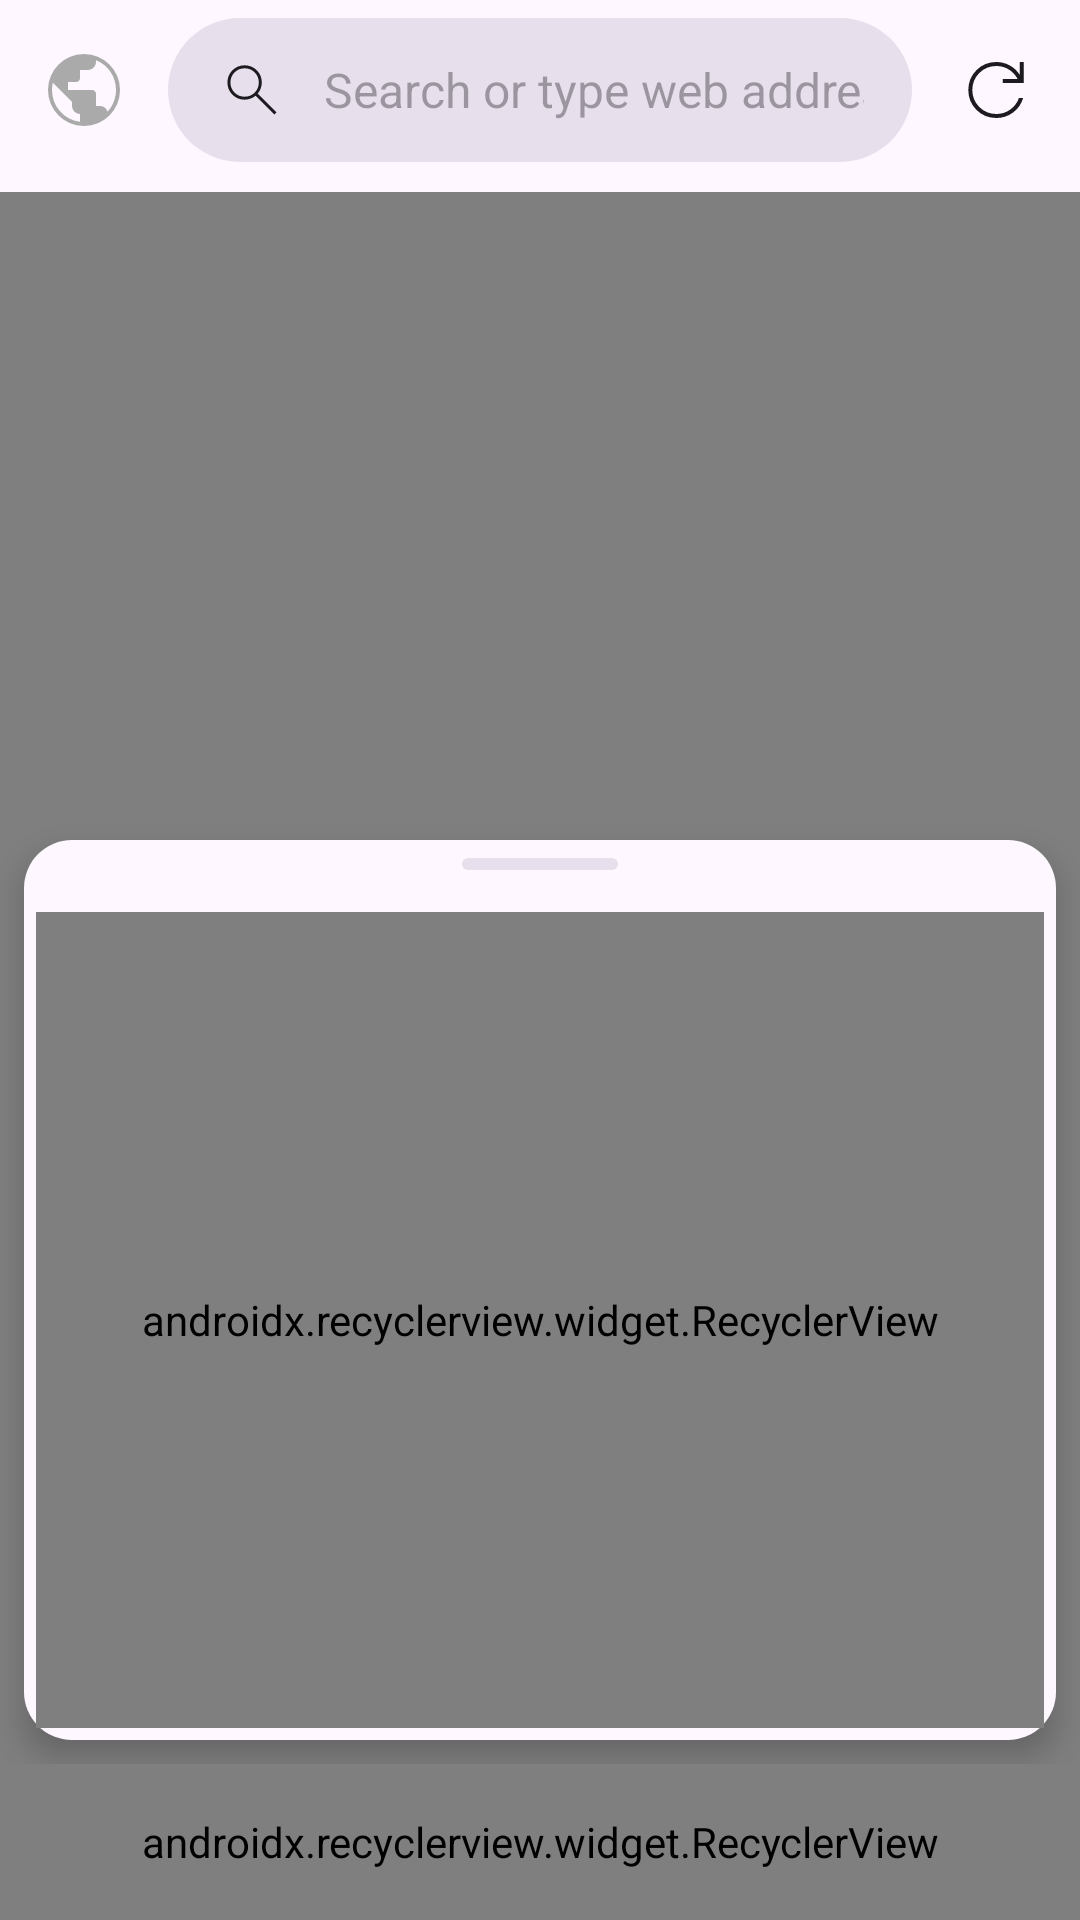

Reconstruct the res/layout file that produces this screen, plus the resources it refers to.
<!-- AndroidManifest.xml: application theme Theme.App -->
<!-- res/layout/main.xml -->
<?xml version="1.0" encoding="utf-8"?>
<androidx.constraintlayout.widget.ConstraintLayout xmlns:android="http://schemas.android.com/apk/res/android"
    xmlns:app="http://schemas.android.com/apk/res-auto"
    android:id="@+id/mainBackground"
    android:layout_width="match_parent"
    android:layout_height="match_parent">

    <com.google.android.material.appbar.AppBarLayout
        android:id="@+id/appbar"
        android:layout_width="0dp"
        android:layout_height="@dimen/actionbar_view_height"
        android:elevation="12dp"
        app:layout_constraintBottom_toTopOf="@id/webviewContainer"
        app:layout_constraintEnd_toEndOf="parent"
        app:layout_constraintStart_toStartOf="parent"
        app:layout_constraintTop_toTopOf="parent">

        <com.google.android.material.appbar.MaterialToolbar
            android:layout_width="match_parent"
            android:layout_height="@dimen/actionbar_content_height"
            android:paddingTop="4dp"
            android:paddingBottom="4dp"
            app:contentInsetEnd="0dp"
            app:contentInsetStart="0dp"
            app:title="@null">

            <androidx.constraintlayout.widget.ConstraintLayout
                android:layout_width="match_parent"
                android:layout_height="wrap_content"
                android:paddingStart="4dp"
                android:paddingEnd="4dp">

                <androidx.appcompat.widget.AppCompatImageView
                    android:id="@+id/favicon"
                    android:layout_width="@dimen/actionbar_widget_height"
                    android:layout_height="@dimen/actionbar_widget_height"
                    android:contentDescription="@string/favicon_desp"
                    android:padding="8dp"
                    app:layout_constraintBottom_toBottomOf="parent"
                    app:layout_constraintStart_toStartOf="parent"
                    app:layout_constraintTop_toTopOf="parent"
                    app:srcCompat="@drawable/default_favicon" />

                <com.google.android.material.progressindicator.CircularProgressIndicator
                    android:id="@+id/faviconProgressBar"
                    android:layout_width="@dimen/actionbar_widget_height"
                    android:layout_height="@dimen/actionbar_widget_height"
                    android:contentDescription="@string/favicon_desp"
                    android:indeterminate="true"
                    android:padding="8dp"
                    android:visibility="gone"
                    app:indicatorSize="24dp"
                    app:layout_constraintBottom_toBottomOf="parent"
                    app:layout_constraintStart_toStartOf="parent"
                    app:layout_constraintTop_toTopOf="parent" />

                <androidx.constraintlayout.widget.Barrier
                    android:id="@+id/barrier"
                    android:layout_width="wrap_content"
                    android:layout_height="wrap_content"
                    app:barrierDirection="right"
                    app:constraint_referenced_ids="favicon,faviconProgressBar" />

                <androidx.appcompat.widget.AppCompatImageView
                    android:id="@+id/ssl_lock"
                    android:layout_width="@dimen/actionbar_widget_height"
                    android:layout_height="@dimen/actionbar_widget_height"
                    android:layout_marginStart="8dp"
                    android:background="?attr/selectableItemBackground"
                    android:elevation="2dp"
                    android:padding="12dp"
                    app:layout_constraintBottom_toBottomOf="parent"
                    app:layout_constraintStart_toEndOf="@id/barrier"
                    app:layout_constraintTop_toTopOf="parent"
                    app:srcCompat="@drawable/search"
                    app:tint="?attr/colorOnSurface" />

                <com.google.android.material.textfield.MaterialAutoCompleteTextView
                    android:id="@+id/urlEditText"
                    android:layout_width="0dp"
                    android:layout_height="@dimen/actionbar_widget_height"
                    android:layout_gravity="center_horizontal"
                    android:layout_marginStart="4dp"
                    android:layout_marginEnd="4dp"
                    android:background="@drawable/url_edit_bg"
                    android:completionThreshold="1"
                    android:fadingEdge="vertical"
                    android:hint="@string/address_bar_hint"
                    android:imeOptions="actionGo|flagNoExtractUi|flagNoFullscreen"
                    android:importantForAutofill="no"
                    android:inputType="textUri"
                    android:paddingStart="52dp"
                    android:paddingEnd="16dp"
                    android:selectAllOnFocus="true"
                    android:singleLine="true"
                    android:textSize="16sp"
                    app:layout_constraintEnd_toEndOf="parent"
                    app:layout_constraintEnd_toStartOf="@id/upRightFab"
                    app:layout_constraintStart_toEndOf="@id/barrier"
                    app:layout_constraintTop_toTopOf="parent" />

                <androidx.appcompat.widget.AppCompatImageView
                    android:id="@+id/upRightFab"
                    android:layout_width="@dimen/actionbar_widget_height"
                    android:layout_height="@dimen/actionbar_widget_height"
                    android:background="?attr/selectableItemBackground"
                    android:focusable="true"
                    android:padding="8dp"
                    app:layout_constraintBottom_toBottomOf="parent"
                    app:layout_constraintEnd_toEndOf="parent"
                    app:layout_constraintTop_toTopOf="parent"
                    app:srcCompat="@drawable/refresh"
                    app:tint="?attr/colorOnSurface" />
            </androidx.constraintlayout.widget.ConstraintLayout>

        </com.google.android.material.appbar.MaterialToolbar>

        <com.google.android.material.progressindicator.LinearProgressIndicator
            android:id="@+id/webviewProgressBar"
            android:layout_width="match_parent"
            android:layout_height="@dimen/progressbar_height"
            android:indeterminate="false"
            android:progress="22"
            app:indicatorColor="?attr/colorAccent"
            app:trackColor="@android:color/transparent"
            app:trackStopIndicatorSize="0dp" />

    </com.google.android.material.appbar.AppBarLayout>

    <RelativeLayout
        android:id="@+id/toolsContainer"
        android:layout_width="match_parent"
        android:layout_height="@dimen/toolbar_icon_size"
        android:elevation="12dp"
        app:layout_constraintBottom_toBottomOf="parent"
        app:layout_constraintEnd_toEndOf="parent"
        app:layout_constraintStart_toStartOf="parent"
        app:layout_constraintTop_toBottomOf="@id/webviewContainer">

        <View style="@style/Divider" />

        <androidx.recyclerview.widget.RecyclerView
            android:id="@+id/toolBar"
            android:layout_width="match_parent"
            android:layout_height="match_parent"
            android:hardwareAccelerated="true"
            android:orientation="horizontal"
            android:scrollbars="none"
            app:layoutManager="com.google.android.flexbox.FlexboxLayoutManager" />
    </RelativeLayout>

    <RelativeLayout
        android:id="@+id/webviewContainer"
        android:layout_width="0dp"
        android:layout_height="0dp"
        app:layout_constraintBottom_toTopOf="@id/toolsContainer"
        app:layout_constraintEnd_toEndOf="parent"
        app:layout_constraintStart_toStartOf="parent"
        app:layout_constraintTop_toBottomOf="@id/appbar">

        <include
            android:id="@+id/layout_webview"
            layout="@layout/layout_webview"
            android:layout_width="match_parent"
            android:layout_height="match_parent" />

        <include
            android:id="@+id/layout_startpage"
            layout="@layout/container_startpage"
            android:layout_width="match_parent"
            android:layout_height="match_parent"
            android:visibility="gone" />
    </RelativeLayout>

    <androidx.appcompat.widget.LinearLayoutCompat
        android:id="@+id/toolsBarExtendableCloseHitBox"
        android:layout_width="0dp"
        android:layout_height="0dp"
        android:elevation="4dp"
        android:visibility="gone"
        app:layout_constraintBottom_toTopOf="@id/toolsContainer"
        app:layout_constraintEnd_toEndOf="parent"
        app:layout_constraintStart_toStartOf="parent"
        app:layout_constraintTop_toBottomOf="@id/appbar" />

    <androidx.constraintlayout.widget.ConstraintLayout
        android:id="@+id/toolsBarExtendableBackground"
        android:layout_width="0dp"
        android:layout_height="@dimen/toolbar_extendable_height"
        android:layout_margin="8dp"
        android:background="@drawable/toolbar_expandable_background"
        android:elevation="6dp"
        android:foregroundGravity="center_horizontal"
        app:layout_constraintBottom_toTopOf="@id/toolsContainer"
        app:layout_constraintEnd_toEndOf="parent"
        app:layout_constraintHorizontal_bias="1"
        app:layout_constraintStart_toStartOf="parent"
        app:layout_constraintWidth_max="@dimen/toolbar_extendable_max_width">

        <androidx.appcompat.widget.AppCompatImageView
            android:id="@+id/toolsBarExtendableHint"
            android:layout_width="64dp"
            android:layout_height="16dp"
            android:layout_marginBottom="4dp"
            android:padding="6dp"
            app:layout_constraintBottom_toTopOf="@id/toolsBarExtendableRecycler"
            app:layout_constraintEnd_toEndOf="parent"
            app:layout_constraintStart_toStartOf="parent"
            app:layout_constraintTop_toTopOf="parent"
            app:srcCompat="@drawable/toolbar_expandable_hint" />

        <androidx.recyclerview.widget.RecyclerView
            android:id="@+id/toolsBarExtendableRecycler"
            android:layout_width="0dp"
            android:layout_height="0dp"
            android:layout_margin="4dp"
            app:layoutManager="com.google.android.flexbox.FlexboxLayoutManager"
            app:layout_constraintBottom_toBottomOf="parent"
            app:layout_constraintEnd_toEndOf="parent"
            app:layout_constraintStart_toStartOf="parent"
            app:layout_constraintTop_toBottomOf="@id/toolsBarExtendableHint" />

    </androidx.constraintlayout.widget.ConstraintLayout>

</androidx.constraintlayout.widget.ConstraintLayout>
<!-- res/layout/layout_webview.xml (included above) -->
<?xml version="1.0" encoding="utf-8"?>
<tipz.viola.webview.VSwipeRefreshLayout xmlns:android="http://schemas.android.com/apk/res/android"
    android:id="@+id/swipe"
    android:layout_width="match_parent"
    android:layout_height="match_parent">

    <tipz.viola.webview.VWebView
        android:id="@+id/webview"
        android:layout_width="match_parent"
        android:layout_height="match_parent"
        android:scrollbarStyle="insideOverlay" />
</tipz.viola.webview.VSwipeRefreshLayout>
<!-- res/layout/container_startpage.xml (included above) -->
<?xml version="1.0" encoding="utf-8"?>
<androidx.constraintlayout.widget.ConstraintLayout xmlns:android="http://schemas.android.com/apk/res/android"
    xmlns:app="http://schemas.android.com/apk/res-auto"
    android:layout_width="match_parent"
    android:layout_height="match_parent">

    <androidx.appcompat.widget.LinearLayoutCompat
        android:id="@+id/easter_banner"
        android:layout_width="0dp"
        android:layout_height="96dp"
        android:layout_marginBottom="36dp"
        app:layout_constraintBottom_toTopOf="@id/startPageEditText"
        app:layout_constraintEnd_toEndOf="parent"
        app:layout_constraintStart_toStartOf="parent">

        <include
            android:id="@+id/easter_banner_front"
            layout="@layout/viola_banner" />
    </androidx.appcompat.widget.LinearLayoutCompat>

    <androidx.appcompat.widget.AppCompatImageView
        android:id="@+id/startPageEditText"
        android:layout_width="0dp"
        android:layout_height="48dp"
        android:layout_marginStart="48dp"
        android:layout_marginEnd="48dp"
        android:layout_marginBottom="16dp"
        android:background="@drawable/url_edit_bg"
        android:padding="12dp"
        android:scaleType="fitEnd"
        app:layout_constraintBottom_toTopOf="@id/guideline"
        app:layout_constraintEnd_toEndOf="parent"
        app:layout_constraintStart_toStartOf="parent"
        app:srcCompat="@drawable/search"
        app:tint="?attr/colorOnSurface" />

    <androidx.constraintlayout.widget.Guideline
        android:id="@+id/guideline"
        android:layout_width="wrap_content"
        android:layout_height="0dp"
        android:orientation="horizontal"
        app:layout_constraintGuide_percent="0.40" />

    <androidx.appcompat.widget.LinearLayoutCompat
        android:id="@+id/buttonContainer"
        android:layout_width="0dp"
        android:layout_height="96dp"
        android:layout_marginTop="36dp"
        android:gravity="center_horizontal"
        app:layout_constraintStart_toStartOf="parent"
        app:layout_constraintEnd_toEndOf="parent"
        app:layout_constraintTop_toBottomOf="@id/guideline">

        <include android:id="@+id/home_button"
            layout="@layout/template_icon_description_item" />
    </androidx.appcompat.widget.LinearLayoutCompat>

    <androidx.appcompat.widget.AppCompatTextView
        android:id="@+id/buildTag"
        android:layout_width="0dp"
        android:layout_height="wrap_content"
        android:layout_marginBottom="8dp"
        android:gravity="center_horizontal"
        app:layout_constraintBottom_toBottomOf="parent"
        app:layout_constraintEnd_toEndOf="parent"
        app:layout_constraintStart_toStartOf="parent" />

</androidx.constraintlayout.widget.ConstraintLayout>
<!-- res/layout/viola_banner.xml (included above) -->
<?xml version="1.0" encoding="utf-8"?>
<androidx.appcompat.widget.LinearLayoutCompat xmlns:android="http://schemas.android.com/apk/res/android"
    xmlns:tools="http://schemas.android.com/tools"
    android:layout_width="match_parent"
    android:layout_height="wrap_content"
    xmlns:app="http://schemas.android.com/apk/res-auto"
    android:gravity="center">

    <androidx.appcompat.widget.AppCompatImageView
        android:id="@+id/logo"
        android:layout_width="56dp"
        android:layout_height="56dp"
        android:layout_marginEnd="4dp"
        android:scaleType="fitXY"
        app:srcCompat="@mipmap/ic_launcher_foreground"/>

    
    <androidx.appcompat.widget.AppCompatTextView
        android:id="@+id/app_name"
        android:layout_width="wrap_content"
        android:layout_height="36dp"
        android:layout_marginStart="4dp"
        android:textSize="24sp"
        android:gravity="center"
        android:text="@string/app_name"
        android:autoSizeTextType="uniform"
        android:typeface="sans"
        tools:targetApi="o" />

</androidx.appcompat.widget.LinearLayoutCompat>
<!-- res/layout/template_icon_description_item.xml (included above) -->
<?xml version="1.0" encoding="utf-8"?>
<tipz.viola.webview.activity.components.ToolbarItemsView xmlns:android="http://schemas.android.com/apk/res/android"
    xmlns:app="http://schemas.android.com/apk/res-auto"
    android:layout_width="@dimen/toolbar_extendable_holder_size"
    android:layout_height="@dimen/toolbar_extendable_holder_size"
    android:background="?attr/selectableItemBackground"
    android:gravity="center"
    android:orientation="vertical">

    <androidx.appcompat.widget.AppCompatImageView
        android:id="@+id/imageView"
        android:layout_width="@dimen/toolbar_extendable_item_size"
        android:layout_height="@dimen/toolbar_extendable_item_size"
        android:background="@drawable/toolbar_expandable_item_background"
        android:contentDescription="@null"
        android:hardwareAccelerated="true"
        android:padding="4dp"
        android:scaleType="center"
        app:tint="?attr/colorOnSurface" />

    <Space
        android:layout_width="match_parent"
        android:layout_height="0dp"
        android:layout_marginTop="8dp" />

    <androidx.appcompat.widget.AppCompatTextView
        android:id="@+id/textView"
        android:layout_width="match_parent"
        android:layout_height="28dp"
        android:gravity="top|center_horizontal"
        android:maxLines="2"
        android:ellipsize="end"
        android:paddingStart="8dp"
        android:paddingEnd="8dp"
        android:textSize="12sp" />
</tipz.viola.webview.activity.components.ToolbarItemsView>
<!-- resources referenced by this layout -->
<resources>
  <dimen name="actionbar_content_height">60dp</dimen>
  <dimen name="actionbar_view_height">64dp</dimen>
  <dimen name="actionbar_widget_height">48dp</dimen>
  <dimen name="progressbar_height">2dp</dimen>
  <dimen name="toolbar_extendable_height">300dp</dimen>
  <dimen name="toolbar_extendable_holder_size">100dp</dimen>
  <dimen name="toolbar_extendable_item_size">48dp</dimen>
  <dimen name="toolbar_extendable_max_width">0dp</dimen>
  <dimen name="toolbar_icon_size">52dp</dimen>
  <!-- drawable refresh (drawable) -->
  <?xml version="1.0" encoding="utf-8"?>
  <vector xmlns:android="http://schemas.android.com/apk/res/android"
      android:width="24dp"
      android:height="24dp"
      android:viewportWidth="960"
      android:viewportHeight="960">
      <path
          android:fillColor="@android:color/white"
          android:pathData="M483.08 760q-117.25 0-198.63-81.34-81.37-81.34-81.37-198.54 0-117.2 81.37-198.66Q365.83 200 483.08 200q71.31 0 133.53 33.88 62.24 33.89 100.31 94.58V200h40v209.23H547.69v-40h148q-31.23-59.84-87.88-94.54Q551.15 240 483.08 240q-100 0-170 70t-70 170q0 100 70 170t170 70q77 0 139-44t87-116h42.46Q725.08 649.85 651 704.92 576.92 760 483.08 760z" />
  </vector>
  <!-- drawable toolbar_expandable_background (drawable) -->
  <?xml version="1.0" encoding="utf-8"?>
  <shape xmlns:android="http://schemas.android.com/apk/res/android">
      <solid android:color="?attr/colorSurface" />
      <corners android:radius="16dp"/>
  </shape>
  <!-- drawable toolbar_expandable_hint (drawable) -->
  <?xml version="1.0" encoding="utf-8"?>
  <shape xmlns:android="http://schemas.android.com/apk/res/android">
      <solid  android:color="@color/legacy_colorSurfaceVariant" />
      <corners android:radius="4dp"/>
  </shape>
  <!-- drawable toolbar_expandable_item_background (drawable) -->
  <?xml version="1.0" encoding="utf-8"?>
  <shape xmlns:android="http://schemas.android.com/apk/res/android">
      <solid android:color="?attr/colorSurfaceContainer" />
      <corners android:radius="4dp"/>
  </shape>
  <!-- drawable url_edit_bg (drawable) -->
  <?xml version="1.0" encoding="utf-8"?>
  <shape xmlns:android="http://schemas.android.com/apk/res/android">
      <solid android:color="@color/legacy_colorSurfaceVariant" />
      <corners android:radius="24dp"/>
  </shape>
  <string name="address_bar_hint">Search or type web address…</string>
  <string name="app_name" translatable="false">Viola</string>
  <string name="favicon_desp">"Favicon der Webseite. Darauf klicken wird einen Dialog mit dem Webseitentitel anzeigen."</string>
  <style name="Theme.App" parent="Theme.Material3.DayNight.NoActionBar">
          
          <item name="alertDialogTheme">@style/ThemeOverlay.Material3.MaterialAlertDialog</item>
          <item name="dialogCornerRadius">28dp</item>
  
          
          <item name="android:statusBarColor">@android:color/transparent</item>
          <item name="android:navigationBarColor">@android:color/transparent</item>
  
          
          <item name="snackbarStyle">@style/Theme.App.SnackBarStyle</item>
          <item name="snackbarTextViewStyle">@style/Theme.App.SnackBarStyle.TextView</item>
          <item name="snackbarButtonStyle">@style/Theme.App.SnackBarStyle.Button</item>
      </style>
  <color name="legacy_colorSurfaceVariant">#E7E0EC</color>
  <style name="Theme.App.SnackBarStyle" parent="Widget.Material3.Snackbar">
          <item name="android:backgroundTint">?attr/colorSecondaryContainer</item>
      </style>
  <style name="Theme.App.SnackBarStyle.TextView" parent="Widget.Material3.Snackbar.TextView">
          <item name="android:textColor">?attr/colorOnSecondaryContainer</item>
      </style>
  <style name="Theme.App.SnackBarStyle.Button" parent="Widget.Material3.Button.TextButton.Snackbar">
          <item name="android:textColor">?attr/colorPrimary</item>
      </style>
</resources>
